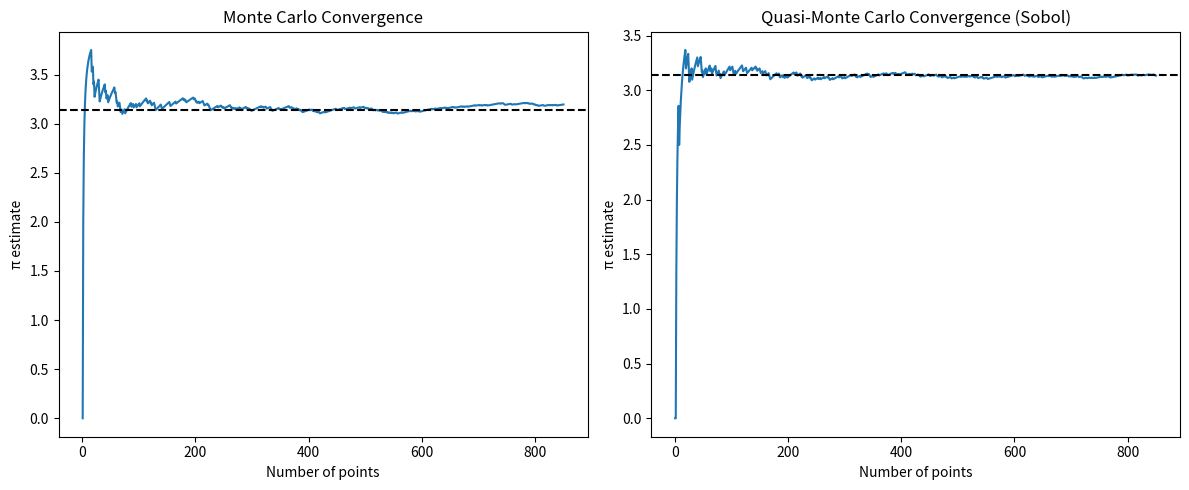

Source code (Python):
import matplotlib.pyplot as plt
import math
import random
from scipy.stats.qmc import Sobol

# -------------------------------------------------
# Reuse your convergence function
def convergence(points):
    estimates = []
    inside = 0
    for i, (x, y) in enumerate(points, start=1):
        if x*x + y*y <= 1:
            inside += 1
        estimates.append(4 * inside / i)
    return estimates

# -------------------------------------------------
# Point generators
def generate_random_points(n_points):
    return [(random.uniform(-1, 1), random.uniform(-1, 1)) for _ in range(n_points)]

def generate_sobol_points(n_points):

    base = Sobol(d=2, scramble=True)
    samples = base.random(n_points)

    sq_points = [(2*a - 1, 2*b - 1) for a,b in samples]

    return sq_points

# -------------------------------------------------

# comparision plots

def compare_mc_qmc(n_points):
    # Generate points for mc and qmc
    mc_points = generate_random_points(n_points)
    qmc_points = generate_sobol_points(n_points)

    # sequential estimates for mc and qmcc
    mc_estimates = convergence(mc_points)
    qmc_estimates = convergence(qmc_points)

    fig, axs = plt.subplots(1,2, figsize=(12,5))

    # mc
    
    axs[0].plot(range(1, n_points+1), mc_estimates, label="MC")
    axs[0].axhline(math.pi, color="black", linestyle="--", label="π")
    axs[0].set_title("Monte Carlo Convergence")
    axs[0].set_xlabel("Number of points")
    axs[0].set_ylabel("π estimate")
    

    # qmc
    
    axs[1].plot(range(1, n_points+1), qmc_estimates, label="QMC (Sobol)")
    axs[1].axhline(math.pi, color="black", linestyle="--", label="π")
    axs[1].set_title("Quasi-Monte Carlo Convergence (Sobol)")
    axs[1].set_xlabel("Number of points")
    axs[1].set_ylabel("π estimate")
    
    plt.tight_layout()
    plt.show()

# --------------------------------

if __name__ == "__main__":
   n = 850
   compare_mc_qmc(n)
